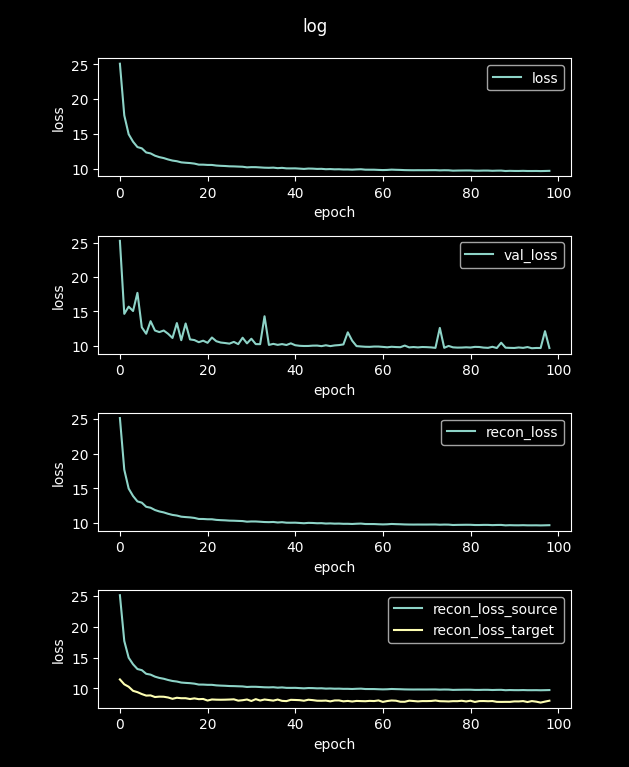

Data behind this chart, as committed beside it:
loss, val_loss, recon_loss, recon_loss_source, recon_loss_target
129.3, 32.35, 129.3, 129.6, 49.67
25.1, 25.29, 25.1, 25.14, 11.44
17.68, 14.63, 17.68, 17.69, 10.65
14.97, 15.69, 14.97, 14.98, 10.25
13.9, 15.05, 13.9, 13.91, 9.587
13.13, 17.7, 13.13, 13.13, 9.374
12.95, 12.67, 12.95, 12.95, 9.061
12.36, 11.73, 12.36, 12.36, 8.813
12.22, 13.57, 12.22, 12.22, 8.844
11.89, 12.2, 11.89, 11.89, 8.578
11.69, 11.97, 11.69, 11.69, 8.641
11.55, 12.2, 11.55, 11.55, 8.623
11.35, 11.72, 11.35, 11.35, 8.504
11.19, 11.12, 11.19, 11.19, 8.288
11.1, 13.29, 11.1, 11.1, 8.46
10.94, 10.79, 10.94, 10.94, 8.383
10.88, 13.23, 10.88, 10.88, 8.387
10.84, 10.91, 10.84, 10.83, 8.251
10.76, 10.81, 10.76, 10.76, 8.359
10.61, 10.5, 10.61, 10.61, 8.231
10.61, 10.72, 10.61, 10.6, 8.264
10.57, 10.41, 10.57, 10.56, 8.009
10.56, 11.18, 10.56, 10.56, 8.18
10.48, 10.64, 10.48, 10.48, 8.147
10.44, 10.45, 10.44, 10.44, 8.135
10.41, 10.38, 10.41, 10.41, 8.146
10.37, 10.29, 10.37, 10.37, 8.17
10.36, 10.55, 10.36, 10.35, 8.204
10.33, 10.21, 10.33, 10.33, 7.99
10.31, 11.15, 10.31, 10.3, 8.06
10.22, 10.33, 10.22, 10.22, 8.175
10.25, 11, 10.25, 10.25, 7.933
10.25, 10.22, 10.25, 10.24, 8.233
10.21, 10.21, 10.21, 10.21, 8.008
10.17, 14.28, 10.17, 10.17, 8.174
10.15, 10.1, 10.15, 10.15, 8.086
10.18, 10.25, 10.18, 10.18, 7.995
10.11, 10.11, 10.11, 10.1, 8.166
10.15, 10.22, 10.15, 10.14, 7.956
10.08, 10.09, 10.08, 10.07, 7.915
10.07, 10.33, 10.07, 10.07, 8.123
10.08, 10.06, 10.08, 10.07, 8.099
10.04, 9.973, 10.04, 10.03, 8.069
9.996, 9.943, 9.996, 9.991, 7.976
10.05, 9.948, 10.05, 10.04, 8.138
10.03, 9.996, 10.03, 10.03, 8.075
9.995, 10, 9.995, 9.99, 7.978
10.01, 9.924, 10.01, 10, 7.97
9.953, 10.05, 9.953, 9.948, 7.998
9.973, 9.926, 9.973, 9.968, 7.875
9.938, 10.03, 9.938, 9.933, 8.021
9.949, 10.08, 9.949, 9.943, 8.027
9.915, 10.17, 9.915, 9.91, 7.879
9.918, 11.94, 9.918, 9.912, 7.944
9.892, 10.72, 9.892, 9.886, 7.851
9.925, 9.925, 9.925, 9.92, 7.943
9.947, 9.875, 9.947, 9.942, 7.917
9.887, 9.83, 9.887, 9.881, 7.896
9.883, 9.818, 9.883, 9.878, 7.952
9.882, 9.862, 9.882, 9.876, 7.923
... 40 more rows
